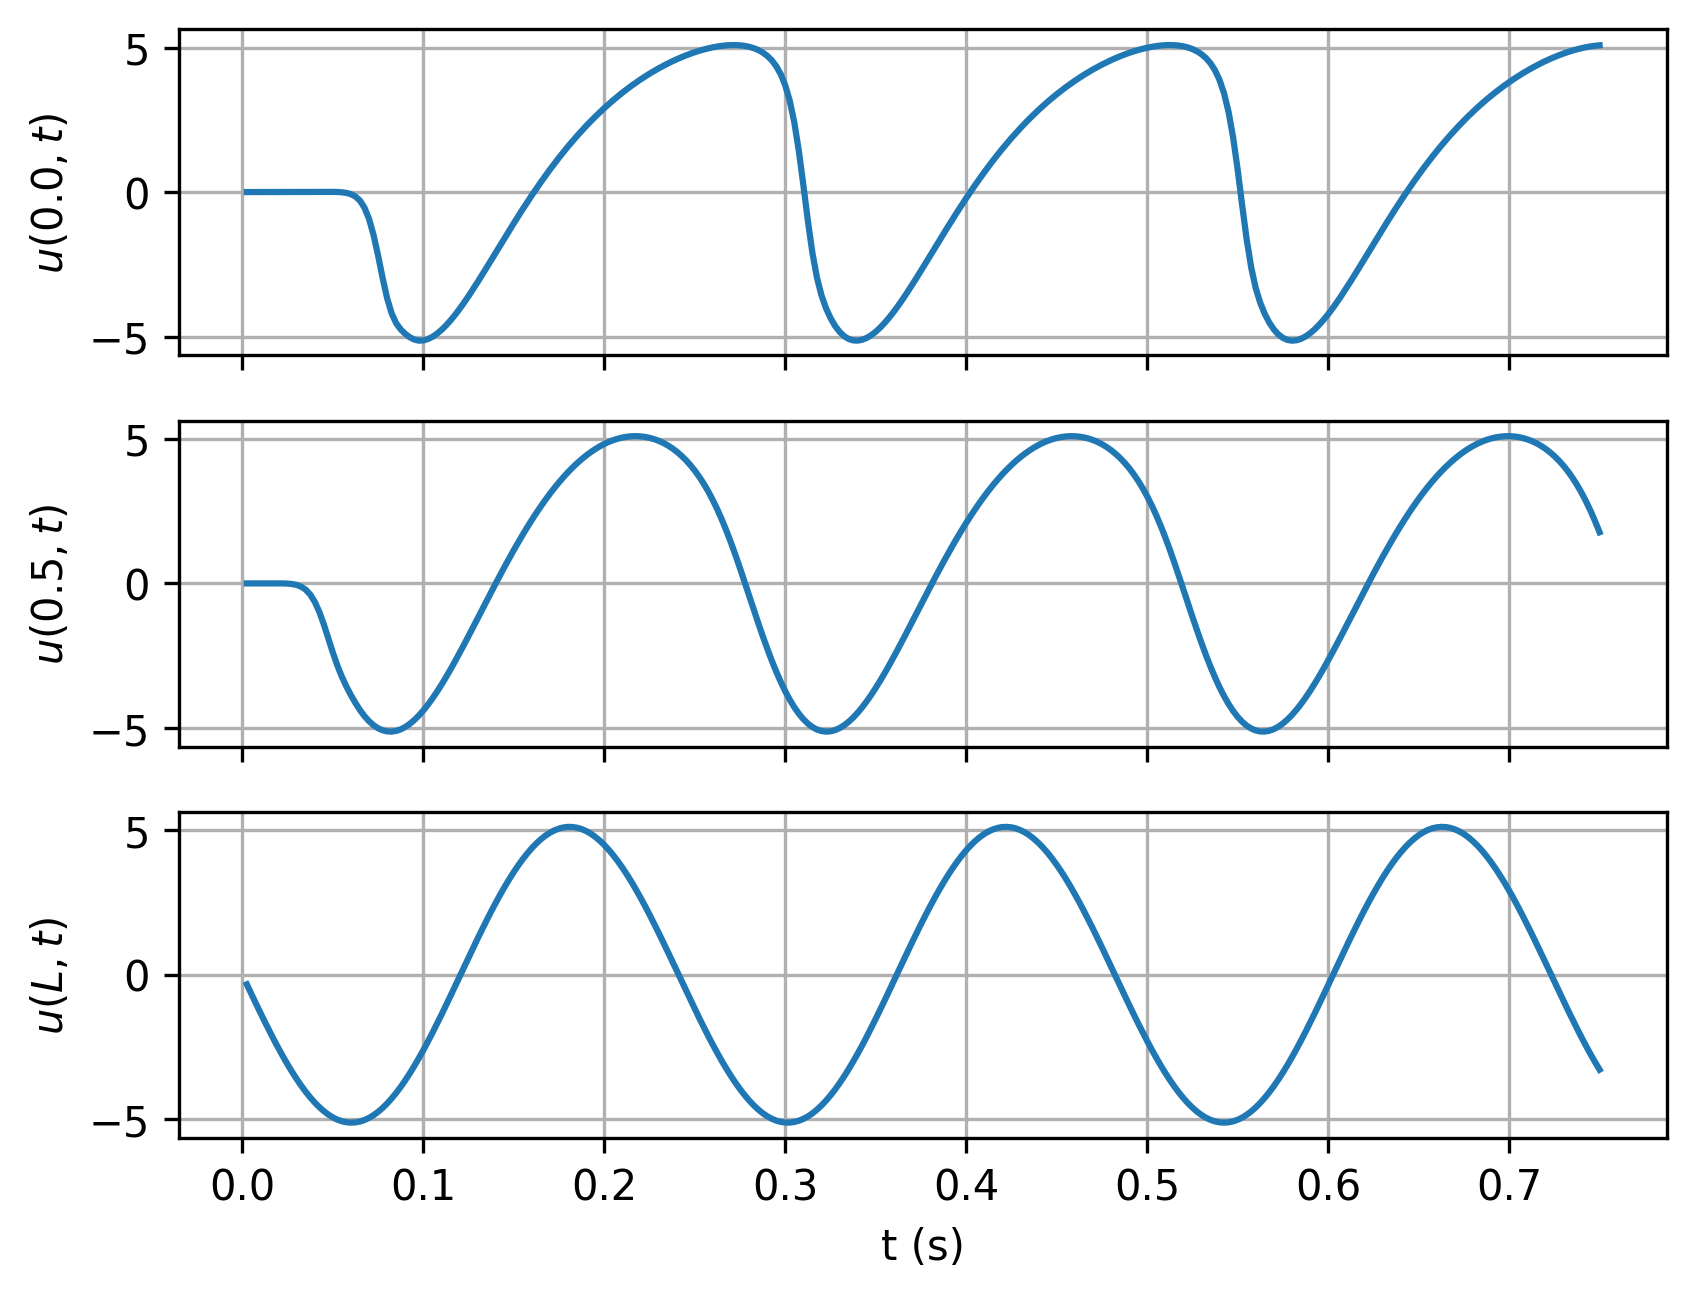

Values plotted in this chart, from the file beside it:
timesteps, 0.0, 0.5, L
0.0025, -5.172726934548608e-06, -7.504155365648157e-05, -0.333
0.005, -8.306167171214676e-06, -3.8604175868846895e-05, -0.6646
0.0075, -1.4579788851979728e-06, 0.0001493, -0.9934
0.01, 2.5758231710950374e-05, 0.0004978, -1.318
0.0125, 8.451964756305137e-05, 0.0009875, -1.637
0.015, 0.000186, 0.001541, -1.949
0.0175, 0.000341, 0.001942, -2.253
0.02, 0.0005596, 0.001661, -2.547
0.0225, 0.0008511, -0.0004867, -2.83
0.025, 0.001224, -0.006907, -3.102
0.0275, 0.001685, -0.02206, -3.36
0.03, 0.002239, -0.0535, -3.604
0.0325, 0.00289, -0.1128, -3.833
0.035, 0.003637, -0.2162, -4.045
0.0375, 0.004473, -0.3831, -4.24
0.04, 0.005371, -0.6331, -4.418
0.0425, 0.006266, -0.9774, -4.576
0.045, 0.007, -1.409, -4.715
0.0475, 0.00722, -1.896, -4.834
0.05, 0.006159, -2.387, -4.933
0.0525, 0.002254, -2.837, -5.01
0.055, -0.007539, -3.227, -5.067
0.0575, -0.02886, -3.563, -5.102
0.06, -0.07161, -3.862, -5.115
0.0625, -0.1523, -4.135, -5.106
0.065, -0.2966, -4.379, -5.076
0.0675, -0.5402, -4.59, -5.024
0.07, -0.9246, -4.765, -4.951
0.0725, -1.479, -4.904, -4.857
0.075, -2.188, -5.009, -4.743
0.0775, -2.963, -5.08, -4.608
0.08, -3.667, -5.118, -4.454
0.0825, -4.194, -5.125, -4.28
0.085, -4.534, -5.102, -4.089
0.0875, -4.75, -5.049, -3.88
0.09, -4.903, -4.968, -3.655
0.0925, -5.021, -4.86, -3.414
0.095, -5.102, -4.728, -3.159
0.0975, -5.138, -4.573, -2.89
0.1, -5.131, -4.396, -2.61
0.1025, -5.086, -4.199, -2.318
0.105, -5.008, -3.985, -2.016
0.1075, -4.902, -3.754, -1.705
0.11, -4.771, -3.508, -1.388
0.1125, -4.617, -3.249, -1.064
0.115, -4.443, -2.979, -0.7363
0.1175, -4.252, -2.7, -0.4052
0.12, -4.046, -2.413, -0.07233
0.1225, -3.827, -2.119, 0.2608
0.125, -3.598, -1.821, 0.5929
0.1275, -3.36, -1.519, 0.9224
0.13, -3.115, -1.215, 1.248
0.1325, -2.865, -0.91, 1.568
0.135, -2.612, -0.6058, 1.882
0.1375, -2.356, -0.3031, 2.188
0.14, -2.099, -0.003164, 2.484
0.1425, -1.842, 0.2931, 2.77
0.145, -1.586, 0.5849, 3.044
0.1475, -1.332, 0.8712, 3.305
0.15, -1.08, 1.151, 3.552
... 240 more rows
